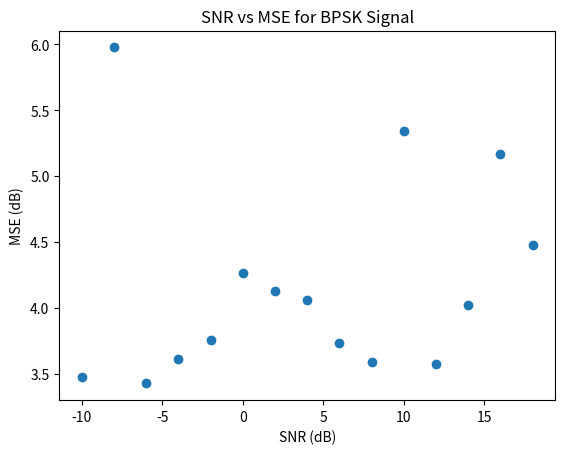

Reproduce this figure in Python.
import numpy as np
import scipy.signal as sg
import matplotlib.pyplot as plt

def rrcosfilter(N, alpha, Ts, Fs):
    T_delta = 1 / float(Fs)
    time_idx = ((np.arange(N) - N / 2)) * T_delta
    sample_num = np.arange(N)
    h_rrc = np.zeros(N, dtype=float)
    for x in sample_num:
        t = (x - N / 2) * T_delta
        if t == 0.0:
            h_rrc[x] = 1.0 - alpha + (4 * alpha / np.pi)
        elif alpha != 0 and t == Ts / (4 * alpha):
            h_rrc[x] = (alpha / np.sqrt(2)) * (
                ((1 + 2 / np.pi) * (np.sin(np.pi / (4 * alpha))))
                + ((1 - 2 / np.pi) * (np.cos(np.pi / (4 * alpha))))
            )
        elif alpha != 0 and t == -Ts / (4 * alpha):
            h_rrc[x] = (alpha / np.sqrt(2)) * (
                ((1 + 2 / np.pi) * (np.sin(np.pi / (4 * alpha))))
                + ((1 - 2 / np.pi) * (np.cos(np.pi / (4 * alpha))))
            )
        else:
            h_rrc[x] = (
                np.sin(np.pi * t * (1 - alpha) / Ts)
                + 4 * alpha * (t / Ts) * np.cos(np.pi * t * (1 + alpha) / Ts)
            ) / (np.pi * t * (1 - (4 * alpha * t / Ts) * (4 * alpha * t / Ts)) / Ts)
    return time_idx, h_rrc

def transmit(s,snr):
    h = np.asarray([0.5, 0.71, 0.5]) # from salehi
    sigma = 1 / (2 * snr)
    n = np.sqrt(sigma)*np.random.randn(len(s)+len(h)-1)
    r = np.convolve(h,s)+n
    return r

def dfe(v,d,n_ff,n_fb,ns):
    delta = 0.001
    Nplus = 3
    n_training = int(4 * (n_ff + n_fb) / ns)
    fractional_spacing = 4
    d_rls = d
    x = np.zeros(n_ff, dtype=complex)
    a = np.zeros(n_ff, dtype=complex)
    b = np.zeros(n_fb, dtype=complex)
    c = np.concatenate((a, -b))
    e = np.zeros((len(d_rls),), dtype=complex)
    theta = np.zeros(len(d_rls), dtype=float)
    d_hat = np.zeros(len(d_rls), dtype=complex)
    d_backward = np.zeros(n_fb, dtype=complex)
    d_tilde = np.zeros((len(d_rls),), dtype=complex)
    Q = np.eye(n_ff + n_fb) / delta
    pk = np.zeros(1, dtype=complex)
    cumsum_phi = 0.0
    sse = 0.0

    for i in np.arange(len(d_rls) - 1, dtype=int):
        nb = (i) * ns + (Nplus - 1) * ns - 1
        xn = v[ int(nb + np.ceil(ns / fractional_spacing / 2)) : int(nb + ns)
            + 1 : int(ns / fractional_spacing)
        ]
        xn *= np.exp(-1j * theta[i])
        x_buf = np.concatenate((xn, x), axis=0)
        x = x_buf[:n_ff]
        pk = np.inner(x, a[:n_ff].conj())
        p = pk.sum()
        q = np.inner(d_backward, b.conj())
        d_hat[i] = p - q
        if i > n_training:
            d_tilde[i] = (d_tilde[i] > 0)*2 - 1
        else:
            d_tilde[i] = d_rls[i]
        e[i] = d_tilde[i] - d_hat[i]
        y = np.concatenate((x.reshape(n_ff), d_backward))
        # PLL
        phi = np.imag(p * np.conj(d_tilde[i] + q))
        cumsum_phi += phi
        theta[i + 1] = theta[i] + 0.0 * phi + 0.0 * cumsum_phi
        # RLS
        k = (
            np.matmul(Q, y.T)
            / 0.5
            / (1 + np.matmul(np.matmul(y.conj(), Q), y.T) / 0.5)
        )
        c += k.T * e[i].conj()
        Q = Q / 0.5 - np.matmul(np.outer(k, y.conj()), Q) / 0.5

        a = c[:n_ff]
        b = -c[-n_fb:]

        d_backward_buf = np.insert(d_backward, 0, d_tilde[i])
        d_backward = d_backward_buf[:n_fb]
    return d_hat

if __name__ == "__main__":
    # initialize
    bits = 7
    rep = 16
    training_rep = 4
    snr_db = np.arange(-10,20,2)
    n_ff = 20
    n_fb = 8
    R = 3000
    fs = 48000
    ns = fs / R
    fc = 16e3
    uf = int(fs / R)
    df = int(uf / ns)
    mse = np.zeros(len(snr_db),dtype='float')
    # init rrc filters with b=0.5
    _, rc_tx = rrcosfilter(16 * int(1 / R * fs), 0.5, 1 / R, fs)
    _, rc_rx = rrcosfilter(16 * int(fs / R), 0.5, 1 / R, fs)
    # generate the tx BPSK signal
    # init bits (training bits are a select repition of bits)
    d = np.array(sg.max_len_seq(bits)[0]) * 2 - 1.0
    u = np.tile(d,100)
    # upsample
    u = sg.resample_poly(u,ns,1)
    # filter
    u_rrc = np.convolve(u, rc_tx, "full")
    # upshift
    s = np.real(u_rrc * np.exp(2j * np.pi * fc * np.arange(len(u_rrc)) / fs))
    s /= np.max(np.abs(s))
    # generate rx signal with ISI
    for i in range(len(snr_db)):
        snr = 10**(0.1 * snr_db[i])
        r = transmit(s,snr)
        # downshift
        v = r * np.exp(-2j * np.pi * fc * np.arange(len(r)) / fs)
        # decimate
        v = sg.decimate(v, df)
        # filter
        v_rrc = np.convolve(v, rc_rx, "full")
        # sync (skip for now)

        # dfe
        d_hat = dfe(v,d,n_ff,n_fb,ns)
        mse[i] = 10 * np.log10(np.mean(np.abs(d-d_hat) ** 2))


    fig, ax = plt.subplots()
    ax.plot(snr_db,mse,'o')
    ax.set_xlabel('SNR (dB)')
    ax.set_ylabel('MSE (dB)')
    ax.set_xticks(np.arange(snr_db[0],snr_db[-1],5))
    ax.set_title('SNR vs MSE for BPSK Signal')
    plt.show()
